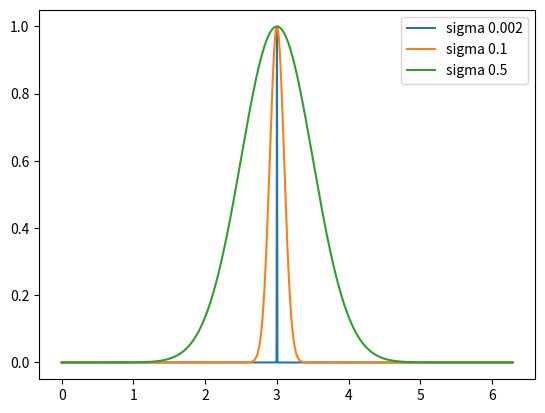

Here is the Python script that generated this plot:
#!/usr/bin/env python3
# -*- coding: utf-8 -*-
"""
Created on March 20 1:08 PM 2020
Created in PyCharm
Created as QGP_Scripts/sim_cluster_plot.py

[redacted]
"""

import matplotlib.pyplot as plt
import numpy as np


def main():
    mu = 3.0
    sigma = [0.002, 0.1, 0.5]
    a = 1.0
    x = np.linspace(0, 2*np.pi, 10000)
    for sig in sigma:
        y = gaus(x, mu, sig, a)
        plt.plot(x, y, label=f'sigma {sig}')
    plt.legend()
    plt.show()
    print('donzo')


def gaus(x, mu, sigma, a):
    return a * np.exp(-(x - mu)**2 / (2 * sigma**2))


if __name__ == '__main__':
    main()
